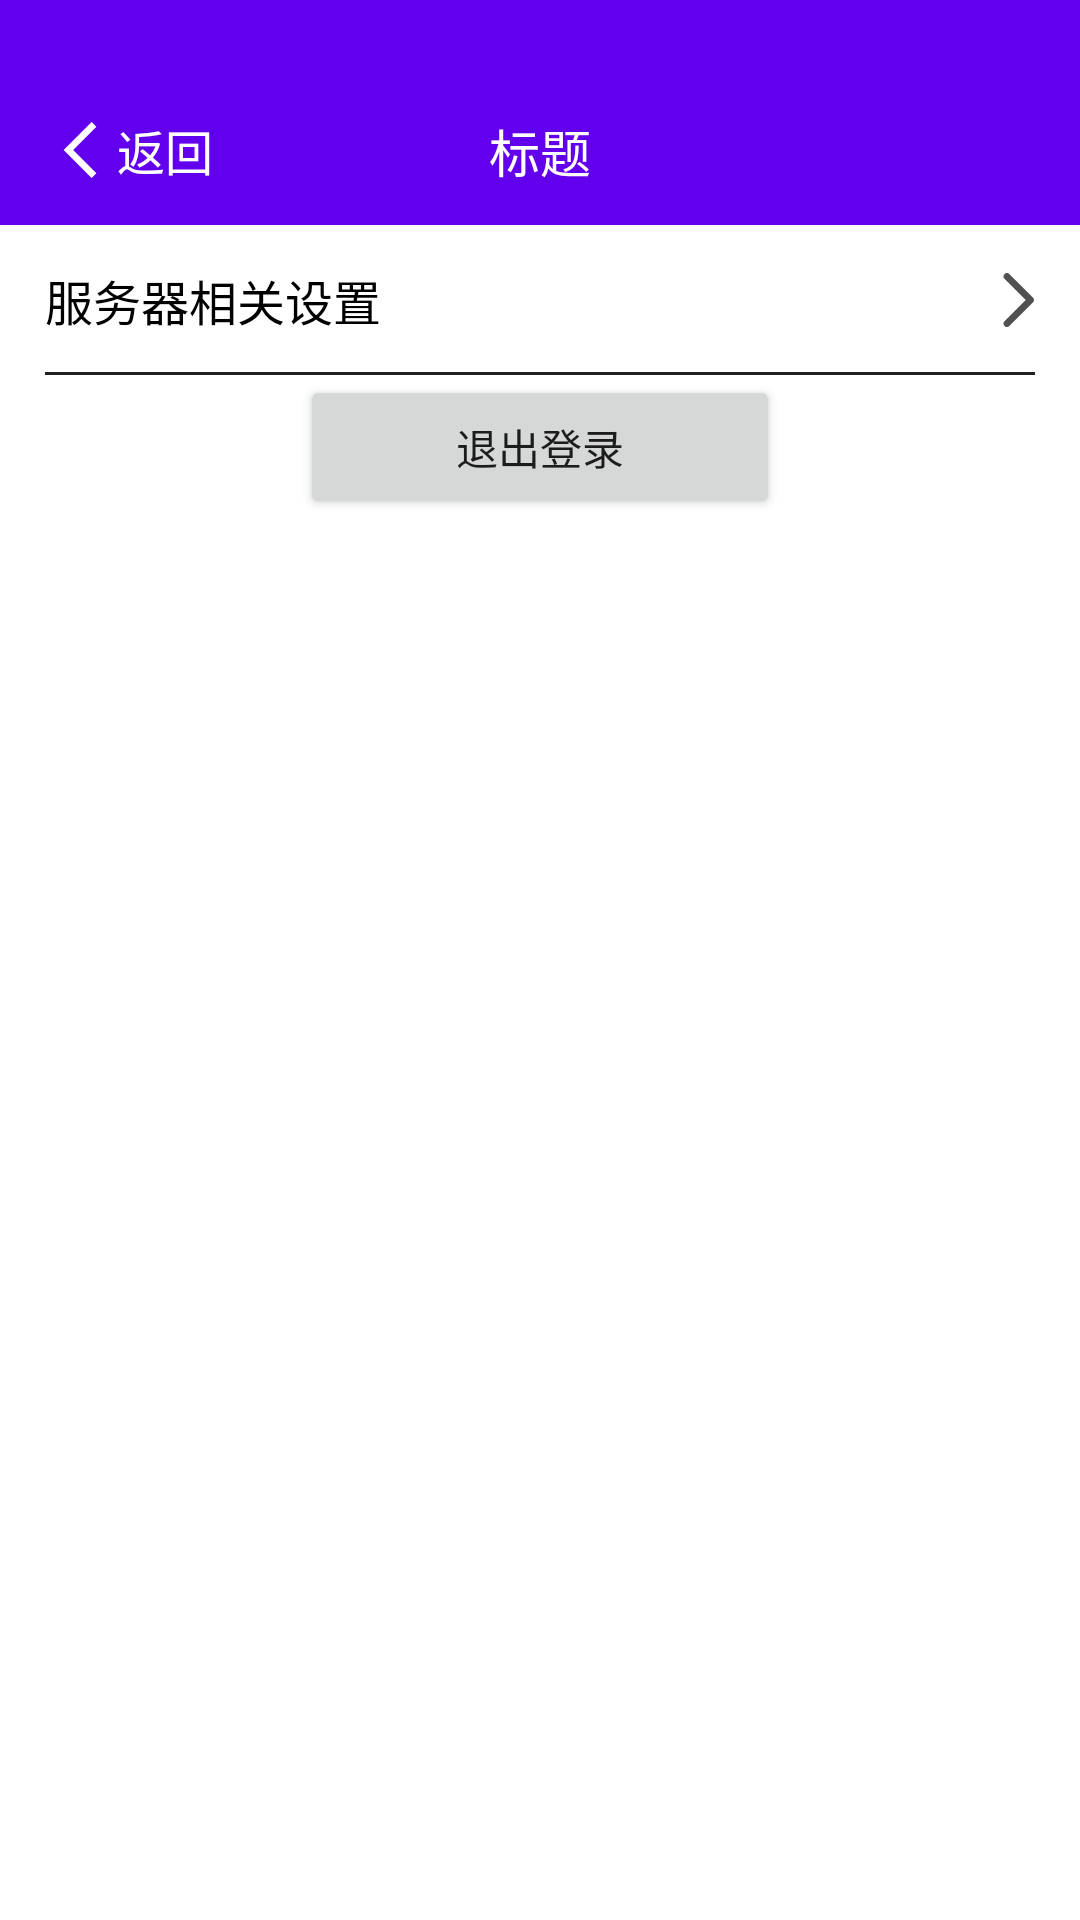

Here is an Android app screen rendered from its layout file. Give the layout XML and the strings, colors and styles it references.
<!-- AndroidManifest.xml: application theme Theme.Book_stadium_online_app -->
<!-- res/layout/activity_setting.xml -->
<?xml version="1.0" encoding="utf-8"?>
<androidx.constraintlayout.widget.ConstraintLayout xmlns:android="http://schemas.android.com/apk/res/android"
    xmlns:app="http://schemas.android.com/apk/res-auto"
    xmlns:tools="http://schemas.android.com/tools"
    android:layout_width="match_parent"
    android:layout_height="match_parent"
    tools:context=".ui.my.setting.SettingActivity">

    <include android:id="@+id/setting_activity_navigation_bar" layout="@layout/include_back_navigation_bar"/>

    <ScrollView
        android:layout_width="match_parent"
        android:layout_height="0dp"
        app:layout_constraintTop_toBottomOf="@+id/setting_activity_navigation_bar"
        app:layout_constraintBottom_toBottomOf="parent"
        app:layout_constraintStart_toStartOf="parent"
        app:layout_constraintEnd_toEndOf="parent">

        <LinearLayout
            android:layout_width="match_parent"
            android:layout_height="wrap_content"
            android:orientation="vertical">

            <TextView
                android:id="@+id/serverSettingTextView"
                android:layout_width="match_parent"
                android:layout_height="50dp"
                android:gravity="center_vertical"
                android:layout_marginHorizontal="15dp"
                android:drawableRight="@drawable/ic_detail_middle"
                android:background="@drawable/border"
                android:text="服务器相关设置"
                android:textColor="@color/black"
                android:textSize="16sp"/>

            <Button
                android:id="@+id/logoutButton"
                android:layout_width="match_parent"
                android:layout_height="wrap_content"
                android:layout_marginHorizontal="100dp"
                android:text="退出登录" />

        </LinearLayout>
    </ScrollView>


</androidx.constraintlayout.widget.ConstraintLayout>
<!-- res/layout/include_back_navigation_bar.xml (included above) -->
<?xml version="1.0" encoding="utf-8"?>
<androidx.constraintlayout.widget.ConstraintLayout xmlns:android="http://schemas.android.com/apk/res/android"
    xmlns:app="http://schemas.android.com/apk/res-auto"
    xmlns:tools="http://schemas.android.com/tools"
    android:id="@+id/common_navigation_bar"
    android:layout_width="match_parent"
    android:layout_height="75dp"
    android:background="@color/purple_500"
    android:paddingTop="25dp">

    <TextView
        android:id="@+id/backTextView"
        android:layout_width="wrap_content"
        android:layout_height="wrap_content"
        android:layout_marginLeft="15dp"
        android:drawableLeft="@drawable/ic_return_24dp"
        android:gravity="center_vertical"
        app:layout_constraintStart_toStartOf="parent"
        app:layout_constraintTop_toTopOf="parent"
        app:layout_constraintBottom_toBottomOf="parent"
        android:text="返回"
        android:textColor="#FFFFFF"
        android:textSize="16sp" />

    <TextView
        android:id="@+id/titleTextView"
        android:layout_width="wrap_content"
        android:layout_height="wrap_content"
        app:layout_constraintStart_toStartOf="parent"
        app:layout_constraintEnd_toEndOf="parent"
        app:layout_constraintTop_toTopOf="parent"
        app:layout_constraintBottom_toBottomOf="parent"
        android:text="标题"
        android:textSize="17sp"
        android:textColor="#FFFFFF"/>

</androidx.constraintlayout.widget.ConstraintLayout>
<!-- resources referenced by this layout -->
<resources>
  <!-- drawable border (drawable) -->
  <?xml version="1.0" encoding="utf-8"?>
  
  <layer-list xmlns:android="http://schemas.android.com/apk/res/android" >
      
      <item>
          <shape>
              
              <solid android:color="#202124"/>
          </shape>
      </item>
      
      <item android:bottom="1dp">
          <shape>
              
              <solid android:color="#FFFFFF" />
          </shape>
      </item>
  
  </layer-list>
  <!-- drawable ic_detail_middle (drawable) -->
  <vector android:height="18dp" android:viewportHeight="1024"
      android:viewportWidth="1024" android:width="18dp" xmlns:android="http://schemas.android.com/apk/res/android">
      <path android:fillColor="#515151" android:pathData="M445.44,914.77a64,64 0,0 0,90.45 90.45l448,-448a64,64 0,0 0,0 -90.45L535.89,18.77a64,64 0,0 0,-90.45 90.45L848.13,512l-402.77,402.77z"/>
  </vector>
  <!-- drawable ic_return_24dp (drawable) -->
  <vector xmlns:android="http://schemas.android.com/apk/res/android"
      android:width="24dp"
      android:height="24dp"
      android:viewportHeight="1024"
      android:viewportWidth="1024">
      <path android:fillColor="#FFFFFF"
          android:pathData="M663.2,910.6L265,512.4l398.2,-398.1 67.9,67.9 -330.3,330.2 330.3,330.3z"/>
  </vector>
  <style name="Theme.Book_stadium_online_app" parent="Theme.MaterialComponents.DayNight.DarkActionBar">
          
          <item name="colorPrimary">@color/purple_500</item>
          <item name="colorPrimaryVariant">@color/purple_700</item>
          <item name="colorOnPrimary">@color/white</item>
          
          <item name="colorSecondary">@color/teal_200</item>
          <item name="colorSecondaryVariant">@color/teal_700</item>
          <item name="colorOnSecondary">@color/black</item>
          
          <item name="android:statusBarColor" tools:targetApi="l">?attr/colorPrimaryVariant</item>
          
      </style>
  <!-- not gathered from this repository: default colours our renderer supplied (Android Studio template values) -->
  <color name="purple_500">#FF6200EE</color>
  <color name="purple_700">#FF3700B3</color>
  <color name="teal_200">#FF03DAC5</color>
  <color name="teal_700">#FF018786</color>
  <color name="black">#FF000000</color>
  <color name="white">#FFFFFFFF</color>
</resources>
